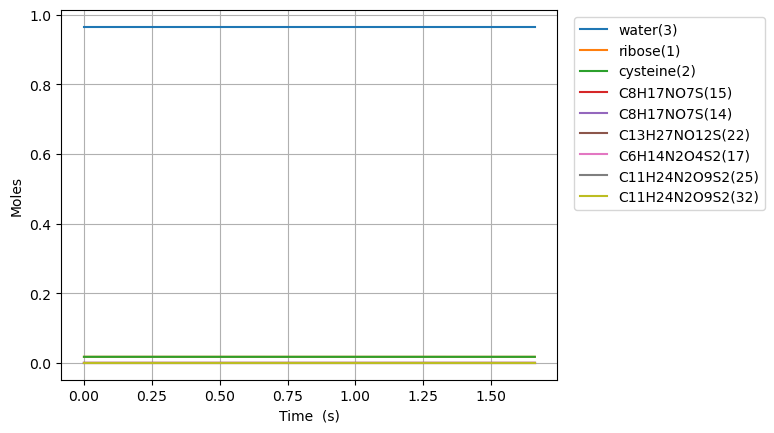

The data file committed next to this chart (first rows):
Time (s), Volume (m^3), Ar, He, Ne, N2, ribose(1), cysteine(2), water(3), C8H17NO7S(15), C6H14N2O4S2(17), C11H24N2O9S2(25), C8H17NO7S(14), C13H27NO12S(22), C11H24N2O9S2(32)
0.0, 1.7543859649122806e-05, 0.0, 0.0, 0.0, 0.0, 0.01754, 0.01754, 0.9649, 0.0, 0.0, 0.0, 0.0, 0.0, 0.0
1e-15, 1.7543859649122806e-05, 0.0, 0.0, 0.0, 0.0, 0.01754, 0.01754, 0.9649, 4.7092619335964755e-18, 4.709251936362269e-18, 2.5281868103654034e-33, 6.83803179450757e-21, 3.670755088960833e-36, 3.6684274350126315e-36
3.0000000000000002e-15, 1.7543859649122806e-05, 0.0, 0.0, 0.0, 0.0, 0.01754, 0.01754, 0.9649, 1.1628993754389938e-17, 1.1628943564266479e-17, 1.269250207716182e-32, 1.6885751982355404e-20, 1.842868881396448e-35, 1.8416962961908467e-35
7e-15, 1.7543859649122806e-05, 0.0, 0.0, 0.0, 0.0, 0.01754, 0.01754, 0.9649, 3.046604148876417e-17, 3.046573259677623e-17, 7.811499797808272e-32, 4.4237879160385456e-20, 1.1341884091191049e-34, 1.1334573882900633e-34
1.5e-14, 1.7543859649122806e-05, 0.0, 0.0, 0.0, 0.0, 0.01754, 0.01754, 0.9649, 6.814013695747849e-17, 6.813867085706705e-17, 3.7075700038528355e-31, 9.894213351644485e-20, 5.383274708007586e-34, 5.379725695989861e-34
3.1e-14, 1.7543859649122806e-05, 0.0, 0.0, 0.0, 0.0, 0.01754, 0.01754, 0.9649, 1.4348832789477047e-16, 1.434819882456582e-16, 1.6031960489595897e-30, 2.0835064222856082e-19, 2.3278580333477252e-33, 2.3262554698559645e-33
6.300000000000001e-14, 1.7543859649122806e-05, 0.0, 0.0, 0.0, 0.0, 0.01754, 0.01754, 0.9649, 2.941847097688081e-16, 2.9415838719022485e-16, 6.656430355781541e-30, 4.2716765965278153e-19, 9.66577236949831e-33, 9.658555240543553e-33
1.2700000000000001e-13, 1.7543859649122806e-05, 0.0, 0.0, 0.0, 0.0, 0.01754, 0.01754, 0.9649, 5.955774735146977e-16, 5.954702473109097e-16, 2.711421246793906e-29, 8.648016945011779e-19, 3.9377013885862664e-32, 3.93430273403951e-32
2.55e-13, 1.7543859649122806e-05, 0.0, 0.0, 0.0, 0.0, 0.01754, 0.01754, 0.9649, 1.1983630009977344e-15, 1.1979302609625125e-15, 1.094181460867979e-28, 1.7400697641977898e-18, 1.5894114829353654e-31, 1.5876696407863806e-31
5.11e-13, 1.7543859649122806e-05, 0.0, 0.0, 0.0, 0.0, 0.01754, 0.01754, 0.9649, 2.403934055928836e-15, 2.4021958175855703e-15, 4.394445119908981e-28, 3.490605903590292e-18, 6.3863602259820485e-31, 6.376389681678776e-31
1e-12, 1.7543859649122806e-05, 0.0, 0.0, 0.0, 0.0, 0.01754, 0.01754, 0.9649, 4.706763141190977e-15, 4.7000336293672e-15, 1.700766966189207e-27, 6.834403451098998e-18, 2.473967794797733e-30, 2.4678323370337585e-30
1.023e-12, 1.7543859649122806e-05, 0.0, 0.0, 0.0, 0.0, 0.01754, 0.01754, 0.9649, 4.815076165651159e-15, 4.808111890453044e-15, 1.7600929711923994e-27, 6.991678182372413e-18, 2.5602921930811463e-30, 2.5539150517247916e-30
2.047e-12, 1.7543859649122806e-05, 0.0, 0.0, 0.0, 0.0, 0.01754, 0.01754, 0.9649, 9.637360384536285e-15, 9.609506564085818e-15, 7.035171617471085e-27, 1.3993822739925135e-17, 1.0252670220872015e-29, 1.0208116153426574e-29
4.095e-12, 1.7543859649122806e-05, 0.0, 0.0, 0.0, 0.0, 0.01754, 0.01754, 0.9649, 1.9281928820068562e-14, 1.9170726752487053e-14, 2.8052043510970146e-26, 2.7998111854984627e-17, 4.103368901839844e-29, 4.0703855379146116e-29
8.191e-12, 1.7543859649122806e-05, 0.0, 0.0, 0.0, 0.0, 0.01754, 0.01754, 0.9649, 3.857106568218192e-14, 3.812832386648606e-14, 1.1141163307909537e-25, 5.600669008492087e-17, 1.6418077753839024e-28, 1.6165973241538348e-28
1e-11, 1.7543859649122806e-05, 0.0, 0.0, 0.0, 0.0, 0.01754, 0.01754, 0.9649, 4.709012050820039e-14, 4.64287785382319e-14, 1.6624281211551095e-25, 6.83766896009428e-17, 2.4576779906630167e-28, 2.412205541142947e-28
1.2287e-11, 1.7543859649122806e-05, 0.0, 0.0, 0.0, 0.0, 0.01754, 0.01754, 0.9649, 5.786020253534481e-14, 5.692249873407642e-14, 2.3556227394872406e-25, 8.401526831467536e-17, 3.4891291694044958e-28, 3.418040804965004e-28
1.6383e-11, 1.7543859649122806e-05, 0.0, 0.0, 0.0, 0.0, 0.01754, 0.01754, 0.9649, 7.714933937955793e-14, 7.555466012191006e-14, 3.9997532276506252e-25, 1.120238465442492e-16, 5.9523010718170715e-28, 5.803698968045568e-28
2.4575e-11, 1.7543859649122806e-05, 0.0, 0.0, 0.0, 0.0, 0.01754, 0.01754, 0.9649, 1.157276130469818e-13, 1.124430697316732e-13, 8.216787424391195e-25, 1.6804100300297595e-16, 1.2324008313374203e-27, 1.1922683799800385e-27
3.2767e-11, 1.7543859649122806e-05, 0.0, 0.0, 0.0, 0.0, 0.01754, 0.01754, 0.9649, 1.543058866814999e-13, 1.4874722553889387e-13, 1.3871375915013737e-24, 2.2405815946104665e-16, 2.096041751808864e-27, 2.0127590973628715e-27
4.0959e-11, 1.7543859649122806e-05, 0.0, 0.0, 0.0, 0.0, 0.01754, 0.01754, 0.9649, 1.928841602807665e-13, 1.84434542278539e-13, 2.1032211324230342e-24, 2.80075315918421e-16, 3.202329310903501e-27, 3.0518099504532827e-27
5.7343e-11, 1.7543859649122806e-05, 0.0, 0.0, 0.0, 0.0, 0.01754, 0.01754, 0.9649, 2.7004070737136043e-13, 2.5398019550088e-13, 3.974534721137579e-24, 3.921096288310803e-16, 6.1580859946930974e-27, 5.767127086974904e-27
9.0111e-11, 1.7543859649122806e-05, 0.0, 0.0, 0.0, 0.0, 0.01754, 0.01754, 0.9649, 4.243538011235908e-13, 3.861255563794674e-13, 9.345550953518228e-24, 6.161782546483227e-16, 1.502414405725687e-26, 1.3560622234818278e-26
9.999999999999999e-11, 1.7543859649122806e-05, 0.0, 0.0, 0.0, 0.0, 0.01754, 0.01754, 0.9649, 4.709236918838541e-13, 4.2425552981279034e-13, 1.1368061064181045e-23, 6.837995510545408e-16, 1.847431191383917e-26, 1.6495350642219734e-26
1.1834248419782282e-10, 1.7543859649122806e-05, 0.0, 0.0, 0.0, 0.0, 0.01754, 0.01754, 0.9649, 5.57303253416855e-13, 4.928322137355582e-13, 1.5612483405725683e-23, 8.092260411690372e-16, 2.5824564497480974e-26, 2.2654155838600878e-26
1.4657396839564564e-10, 1.7543859649122806e-05, 0.0, 0.0, 0.0, 0.0, 0.01754, 0.01754, 0.9649, 6.902527052856349e-13, 5.933549171189448e-13, 2.3246677168528788e-23, 1.0022738276822372e-15, 3.9551015110233096e-26, 3.3731681230889006e-26
1.7480545259346846e-10, 1.7543859649122806e-05, 0.0, 0.0, 0.0, 0.0, 0.01754, 0.01754, 0.9649, 8.232021567301196e-13, 6.880273950155154e-13, 3.2133408068622124e-23, 1.1953216141881507e-15, 5.620327314691397e-26, 4.662674669770749e-26
2.0303693679129128e-10, 1.7543859649122806e-05, 0.0, 0.0, 0.0, 0.0, 0.01754, 0.01754, 0.9649, 9.56151607750479e-13, 7.771876888071923e-13, 4.21587846137323e-23, 1.3883694006870054e-15, 7.578124457749917e-26, 6.117410863788623e-26
2.594999051869369e-10, 1.7543859649122806e-05, 0.0, 0.0, 0.0, 0.0, 0.01754, 0.01754, 0.9649, 1.2220505085193307e-12, 9.400729551969067e-13, 6.526587478806292e-23, 1.774464973664262e-15, 1.2371426552003759e-25, 9.470398308937593e-26
3.10316576743018e-10, 1.7543859649122806e-05, 0.0, 0.0, 0.0, 0.0, 0.01754, 0.01754, 0.9649, 1.4613595177621435e-12, 1.0707663781405025e-12, 8.900343579997458e-23, 2.1219509893215768e-15, 1.7685972627224289e-25, 1.2914904482702299e-25
3.611332482990991e-10, 1.7543859649122806e-05, 0.0, 0.0, 0.0, 0.0, 0.01754, 0.01754, 0.9649, 1.7006685256328184e-12, 1.1880895229073419e-12, 1.1500431795527409e-22, 2.469437004958915e-15, 2.394842663161733e-25, 1.6687873758241865e-25
4.119499198551802e-10, 1.7543859649122806e-05, 0.0, 0.0, 0.0, 0.0, 0.01754, 0.01754, 0.9649, 1.939977532131935e-12, 1.2934403497204568e-12, 1.428631680358722e-22, 2.816923020577122e-15, 3.115879029511983e-25, 2.0730493514385727e-25
4.627665914112613e-10, 1.7543859649122806e-05, 0.0, 0.0, 0.0, 0.0, 0.01754, 0.01754, 0.9649, 2.1792865372599735e-12, 1.3880308262599818e-12, 1.7224907953582666e-22, 3.1644090361769003e-15, 3.931706571745956e-25, 2.4994752262227555e-25
5.135832629673424e-10, 1.7543859649122806e-05, 0.0, 0.0, 0.0, 0.0, 0.01754, 0.01754, 0.9649, 2.4185955410173534e-12, 1.4729463202893645e-12, 2.0287997298304025e-22, 3.5118950517588595e-15, 4.842325341696864e-25, 2.943972253104814e-25
5.643999345234235e-10, 1.7543859649122806e-05, 0.0, 0.0, 0.0, 0.0, 0.01754, 0.01754, 0.9649, 2.6579045434044447e-12, 1.5491732216707499e-12, 2.3451084959060237e-22, 3.859381067323537e-15, 5.84773529863811e-25, 3.4029856622101193e-25
6.660332776355857e-10, 1.7543859649122806e-05, 0.0, 0.0, 0.0, 0.0, 0.01754, 0.01754, 0.9649, 3.136522544069013e-12, 1.6790426781660102e-12, 2.9996105683504074e-22, 4.554353098402859e-15, 8.142928783038725e-25, 4.35278718882103e-25
7.676666207477478e-10, 1.7543859649122806e-05, 0.0, 0.0, 0.0, 0.0, 0.01754, 0.01754, 0.9649, 3.6151405392557666e-12, 1.783728768028747e-12, 3.6728464932779117e-22, 5.249325129417895e-15, 1.0817286813988778e-24, 5.329798590509263e-25
8.6929996385991e-10, 1.7543859649122806e-05, 0.0, 0.0, 0.0, 0.0, 0.01754, 0.01754, 0.9649, 4.093758528966237e-12, 1.868113777492354e-12, 4.3556788552684775e-22, 5.94429716037087e-15, 1.3870809350571769e-24, 6.320760961931173e-25
9.709333069720722e-10, 1.7543859649122806e-05, 0.0, 0.0, 0.0, 0.0, 0.01754, 0.01754, 0.9649, 4.5723765132015444e-12, 1.9361213136613882e-12, 5.041857663769659e-22, 6.639269191263412e-15, 1.7303496439171023e-24, 7.316604542749581e-25
9.999999999999999e-10, 1.7543859649122806e-05, 0.0, 0.0, 0.0, 0.0, 0.01754, 0.01754, 0.9649, 4.7092591690022366e-12, 1.9530224442155917e-12, 5.238075550008444e-22, 6.838028162141152e-15, 1.8354956289356182e-24, 7.601377869112613e-25
1.0725666500842344e-09, 1.7543859649122806e-05, 0.0, 0.0, 0.0, 0.0, 0.01754, 0.01754, 0.9649, 5.050994491962511e-12, 1.9909209111491748e-12, 5.727166904542356e-22, 7.334241222096715e-15, 2.1115348115290788e-24, 8.31121052945203e-25
1.1741999931963966e-09, 1.7543859649122806e-05, 0.0, 0.0, 0.0, 0.0, 0.01754, 0.01754, 0.9649, 5.529612465249735e-12, 2.0350764709372744e-12, 6.408862227235969e-22, 8.029213252871649e-15, 2.530636437943601e-24, 9.300595284805843e-25
1.2758333363085588e-09, 1.7543859649122806e-05, 0.0, 0.0, 0.0, 0.0, 0.01754, 0.01754, 0.9649, 6.00823043306364e-12, 2.0706486302069055e-12, 7.085314669232664e-22, 8.724185283588828e-15, 2.987654521430031e-24, 1.0282393467356404e-24
1.377466679420721e-09, 1.7543859649122806e-05, 0.0, 0.0, 0.0, 0.0, 0.01754, 0.01754, 0.9649, 6.486848395404527e-12, 2.099305665394115e-12, 7.75564321684301e-22, 9.419157314248689e-15, 3.4825890606454715e-24, 1.1255324967268919e-24
1.5807333656450451e-09, 1.7543859649122806e-05, 0.0, 0.0, 0.0, 0.0, 0.01754, 0.01754, 0.9649, 7.444084303667964e-12, 2.1409440733057353e-12, 9.07710887656325e-22, 1.0809101375397507e-14, 4.586207500598194e-24, 1.317339145301143e-24
1.7541356802923572e-09, 1.7543859649122806e-05, 0.0, 0.0, 0.0, 0.0, 0.01754, 0.01754, 0.9649, 8.26068106983069e-12, 2.164685026442151e-12, 1.0184843235953712e-21, 1.1994831914296778e-14, 5.647558143926364e-24, 1.4781287603468962e-24
1.927537994939669e-09, 1.7543859649122806e-05, 0.0, 0.0, 0.0, 0.0, 0.01754, 0.01754, 0.9649, 9.077277820063075e-12, 2.18112438549338e-12, 1.1276612544149185e-21, 1.3180562453031286e-14, 6.819282351559505e-24, 1.6366051938066951e-24
2.100940309586981e-09, 1.7543859649122806e-05, 0.0, 0.0, 0.0, 0.0, 0.01754, 0.01754, 0.9649, 9.89387455436515e-12, 2.192537431097107e-12, 1.2354892802344675e-21, 1.4366292991601094e-14, 8.10138012161987e-24, 1.7931270732798285e-24
2.2743426242342932e-09, 1.7543859649122806e-05, 0.0, 0.0, 0.0, 0.0, 0.01754, 0.01754, 0.9649, 1.0710471272736856e-11, 2.200455635652877e-12, 1.3422287231257871e-21, 1.5552023530006097e-14, 9.493851448760429e-24, 1.9480715794196604e-24
2.4477449388816052e-09, 1.7543859649122806e-05, 0.0, 0.0, 0.0, 0.0, 0.01754, 0.01754, 0.9649, 1.152706797517809e-11, 2.2059398625383158e-12, 1.4481096432244417e-21, 1.673775406824617e-14, 1.0996696328510362e-23, 2.1017720759329867e-24
2.6838253014149503e-09, 1.7543859649122806e-05, 0.0, 0.0, 0.0, 0.0, 0.01754, 0.01754, 0.9649, 1.263883191851049e-11, 2.2108521146266337e-12, 1.5912128412605762e-21, 1.8352079089558094e-14, 1.322018730300481e-23, 2.3095085044670814e-24
2.9199056639482954e-09, 1.7543859649122806e-05, 0.0, 0.0, 0.0, 0.0, 0.01754, 0.01754, 0.9649, 1.37505958323142e-11, 2.2138675540754873e-12, 1.733445151237068e-21, 1.9966404110563734e-14, 1.5648263818838726e-23, 2.515983034400772e-24
3.1559860264816405e-09, 1.7543859649122806e-05, 0.0, 0.0, 0.0, 0.0, 0.01754, 0.01754, 0.9649, 1.486235971658904e-11, 2.215711013480008e-12, 1.875077126936775e-21, 2.1580729131262822e-14, 1.828092586864279e-23, 2.7215877159205587e-24
3.3920663890149856e-09, 1.7543859649122806e-05, 0.0, 0.0, 0.0, 0.0, 0.01754, 0.01754, 0.9649, 1.597412357133488e-11, 2.2168066691156046e-12, 2.0162988897676692e-21, 2.319505415165517e-14, 2.111817344437965e-23, 2.9265980446787633e-24
3.6281467515483307e-09, 1.7543859649122806e-05, 0.0, 0.0, 0.0, 0.0, 0.01754, 0.01754, 0.9649, 1.7085887396551626e-11, 2.217443809219085e-12, 2.1572413606763605e-21, 2.4809379171740644e-14, 2.416000653794118e-23, 3.1312037235656183e-24
3.864227114081676e-09, 1.7543859649122806e-05, 0.0, 0.0, 0.0, 0.0, 0.01754, 0.01754, 0.9649, 1.8197651192239204e-11, 2.2178081260194956e-12, 2.297995363732599e-21, 2.6423704191519138e-14, 2.7406425140914833e-23, 3.335536352245702e-24
4.100307476615021e-09, 1.7543859649122806e-05, 0.0, 0.0, 0.0, 0.0, 0.01754, 0.01754, 0.9649, 1.9309414958397575e-11, 2.2180198002370326e-12, 2.438624934218247e-21, 2.8038029210990585e-14, 3.085742924509022e-23, 3.539688713218546e-24
4.572468201681711e-09, 1.7543859649122806e-05, 0.0, 0.0, 0.0, 0.0, 0.01754, 0.01754, 0.9649, 2.1532942402126566e-11, 2.2181953485476196e-12, 2.7196618513231756e-21, 3.1266679249012156e-14, 3.837319392340216e-23, 3.9476715180564314e-24
5.044628926748401e-09, 1.7543859649122806e-05, 0.0, 0.0, 0.0, 0.0, 0.01754, 0.01754, 0.9649, 2.3756469727738405e-11, 2.2182788258403483e-12, 3.000574149571593e-21, 3.449532928580511e-14, 4.670730050820006e-23, 4.355473840071183e-24
5.516789651815091e-09, 1.7543859649122806e-05, 0.0, 0.0, 0.0, 0.0, 0.01754, 0.01754, 0.9649, 2.5979996935233052e-11, 2.218308328084657e-12, 3.281428150322757e-21, 3.772397932136933e-14, 5.585974893476076e-23, 4.763191749906227e-24
... 272 more rows
